Run: headless pygame with SDL's dummy video driver; simulated clock (each Clock.tick advances the game by its frame time, no real sleeping); random seed 0; keys injected as events and as key.get_pressed() state; mouse plan: one left click at the window centre at the start of phase 2, then a move to the lower-right quarter at the start of phase 3.
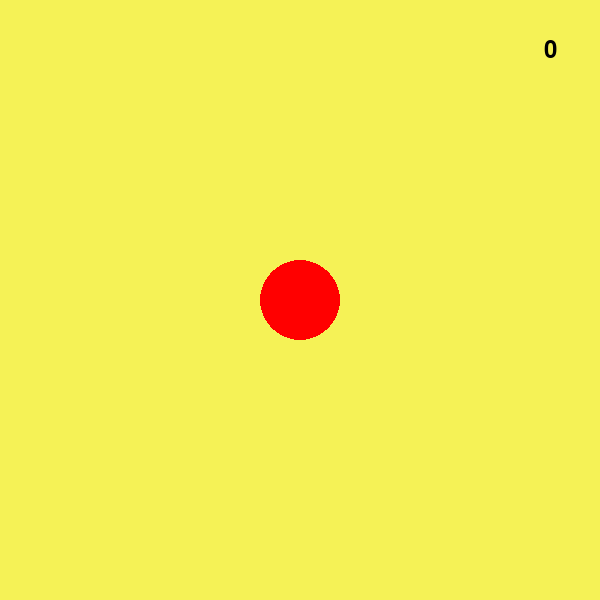
Frame 1 of 4 · flips 1–60 · no input
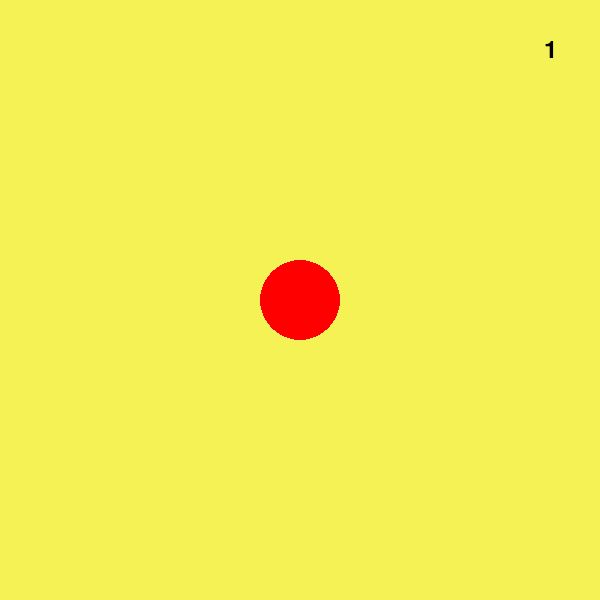
Frame 2 of 4 · flips 61–180 · clicked the window centre · tapped SPACE, RETURN · held RIGHT (→), D
Frame 3 of 4 · flips 181–300 · moved the mouse to the lower-right quarter · held DOWN (↓), S · screen unchanged from frame 2, image omitted
Frame 4 of 4 · flips 301–420 · held LEFT (←), A, UP (↑), W · screen unchanged from frame 3, image omitted

The pygame program that drew these frames:

import pygame, math

yellow = 245, 242, 86

screen_width = 600
screen_height = 600
pygame.init()
screen = pygame.display.set_mode((screen_width, screen_height))
pygame.display.set_caption("Circle Clicker")
font = pygame.font.SysFont('Calibri', 35)

class Circle(object):
    def __init__(self):
        self.c_size = 40
        self.width = self.c_size * 2
        self.height = self.c_size * 2
        self.shape = pygame.Surface([self.width, self.height])
        self.shape.fill(yellow)
        self.rect = self.shape.get_rect()
        self.center_point = (0, 0)


    def draw(self, win):
        self.center_point = (win.get_width()/2, win.get_height()/2)
        pygame.draw.circle(self.shape, (255,0,0), 
                           (self.width/2, self.height/2), 
                           self.c_size)
        win.blit(self.shape, (win.get_width()/2 - self.width/2, 
                              win.get_height()/2 -  self.height/2))
        # print(self.rect)

    def distance(self, point1, point2):
        x1, y1 = point1
        x2, y2 = point2
        x = abs(x1 - x2)
        y = abs(y1 - y2)
        dist = x*x + y*y
        dist = math.sqrt(dist)
        return dist

    def isWithinCircle(self, mouse_point):
        dist = self.distance(mouse_point, self.center_point)
        if(dist < self.c_size):
            return True
        else:
            return False

def display_score(text, font, win):
    x = win.get_width() - 50
    y = 50
    textFrame = font.render(text, True, (0, 0, 0))
    textRect = textFrame.get_rect()
    textRect.center = (x, y)
    win.blit(textFrame, textRect)


Clicks = 0
print(Clicks)

run = True
c = Circle()

while run:
    # pygame.time.delay(100)
    for event in pygame.event.get():
        if event.type == pygame.QUIT:
            run = False
        if event.type ==  pygame.MOUSEBUTTONDOWN:
            if pygame.mouse.get_pressed()[0]:
                if c.isWithinCircle(pygame.mouse.get_pos()):
                    Clicks += 1
                    print(Clicks)


    keys = pygame.key.get_pressed()
    if keys[pygame.K_ESCAPE]:
        run = False 

    # if keys[pygame.K_SPACE]:
    #     Clicks += 1
    #     print(Clicks)

    screen.fill(yellow)
    c.draw(screen)
    display_score(str(Clicks), font, screen)
    pygame.display.flip()
    # pygame.display.update()

pygame.quit()
